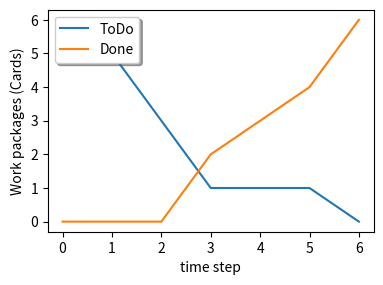

Recreate this plot in Python.
"""
This is an example for creating simple plots for the KANBAN method, as used during the lecture.
Students are not supposed to understand this at the beginning of the course.
There will be detailed lessons about how to create graphs later on.

Lecture "Modelling and Simulation" 
Master course "Technology of Circular Economy"

Uwe Reimer, Emden, October 2025
"""

import matplotlib.pyplot as plt

pngfile = "Team-A.png"
# ToDo
ydat = [6,5,3,1,1,1,0]
# Done
y2dat = [0,0,0,2,3,4,6]


xdat = []
x = 0
for a in ydat:
    xdat.append(x)
    x = x + 1

cm = 1.0/2.54  # centimeters in inches
plt.subplots(figsize=(10*cm, (10*3/4)*cm))

l1 = plt.plot(xdat, ydat, label="ToDo")
l2 = plt.plot(xdat, y2dat, label="Done")


plt.legend(loc='upper left', shadow=True)
plt.xlabel("time step")
plt.ylabel("Work packages (Cards)")
plt.tight_layout()
plt.savefig(pngfile)
